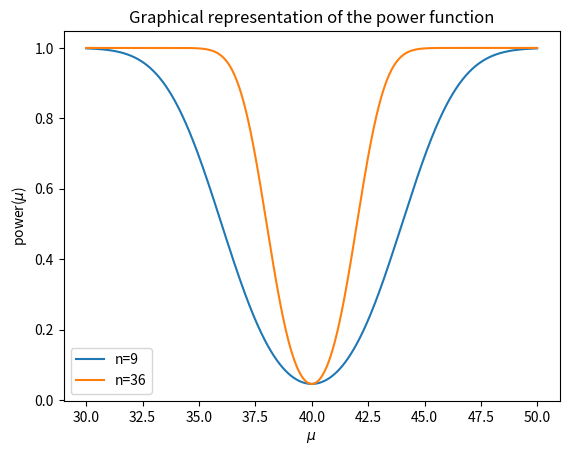

Reproduce this figure in Python.
# alpha
from scipy.stats import norm
1-norm.cdf(2, loc=1, scale=2)

# beta
norm.cdf(2, loc=4, scale=2)

# 1
from scipy.stats import expon
expon.ppf(0.95, loc=0, scale=1/2)

# 1
from scipy.stats import norm
norm.cdf(-2, loc=0, scale=1)+1-norm.cdf(2, loc=0, scale=1)

# 2
norm.cdf(-2, loc=0, scale=1)+1-norm.cdf(2, loc=0, scale=1)

# 3
%matplotlib inline
import numpy as np
import matplotlib.pyplot as plt
from scipy.stats import norm
def power9(mu):
  return norm.cdf((36-mu)/2, loc=0, scale=1)+(1-norm.cdf((44- mu)/2, loc=0, scale=1))
def power36(mu):
  return norm.cdf((38-mu)/1, loc=0, scale=1)+(1-norm.cdf((42- mu)/1, loc=0, scale=1))
rr = np.arange(30, 50, 0.01)
plt.xlabel('$\mu$')
plt.ylabel('power($\mu$)')
plt.title('Graphical representation of the power function')
plt.plot(rr, power9(rr),label='n=9')
plt.plot(rr, power36(rr),label='n=36')
plt.legend()
#plt.savefig('plot.eps', dpi=300, bbox_inches='tight')
plt.show()

# Rejection Region Calculations
from scipy.stats import t
t.ppf(0.975,24)

# Standardized Test Statistic
import numpy as np
s = np.sqrt((600-25*(100/25)**2)/24)
tobs = (4-2.5)/(s/np.sqrt(25))
print(s,tobs)

# Statistical Conclusion
from scipy.stats import t
2*(1-t.cdf(tobs,24)) < 0.05
# if 'True', we reject the null hypothesis and we accept the alternative
# There is evidence to suggest that the mean is not equal to 2.5.

from scipy.stats import norm
norm.ppf(0.9, loc=0, scale=1)

import numpy as np
tobs = (20-0)/(np.sqrt(100**2/64+108**2/144))
pv = 1-norm.cdf(tobs,loc=0,scale=1)
alpha = 0.1
pv < alpha
# if 'True', we reject the null hypothesis and we accept the alternative
# The evidence suggests engineering majors have a higher average math SAT score.

import numpy as np
from scipy import stats
x = np.array([69,75,76,80,81,82,86,89,91,92,97])
y = np.array([59,62,66,70,70,75,75,77,78,79,81,84,84,86,94])
result = stats.ttest_ind(x, y, equal_var = True)
alpha = 0.05
print(result.pvalue)
result.pvalue < alpha

# if 'True', we reject the null hypothesis and we accept the alternative
# There is evidence to suggest the average satisfaction levels between State
# School X and State School Y are different

from scipy import stats
import numpy as np
x = np.array([5,6,7,8,9])
mu = 6.5
sigma = np.sqrt(2)
kstest1 = stats.kstest(x, 'norm', args=(mu,sigma))
alpha = 0.10
print(kstest1.pvalue)
kstest1.pvalue < alpha
# if 'False', the K-S test does not reject the hypothesis that the sample
# came from the normal distribution

from scipy import stats
import numpy as np
x = np.array([5,6,7,8,9])
mu = x.mean()
sigma = x.std()
kstest2 = stats.kstest(x, 'norm',args=(mu,sigma))
alpha = 0.10
print(kstest2.pvalue)
kstest2.pvalue < alpha
# if 'False', the K-S test does not reject the hypothesis that the sample
# came from the normal distribution







